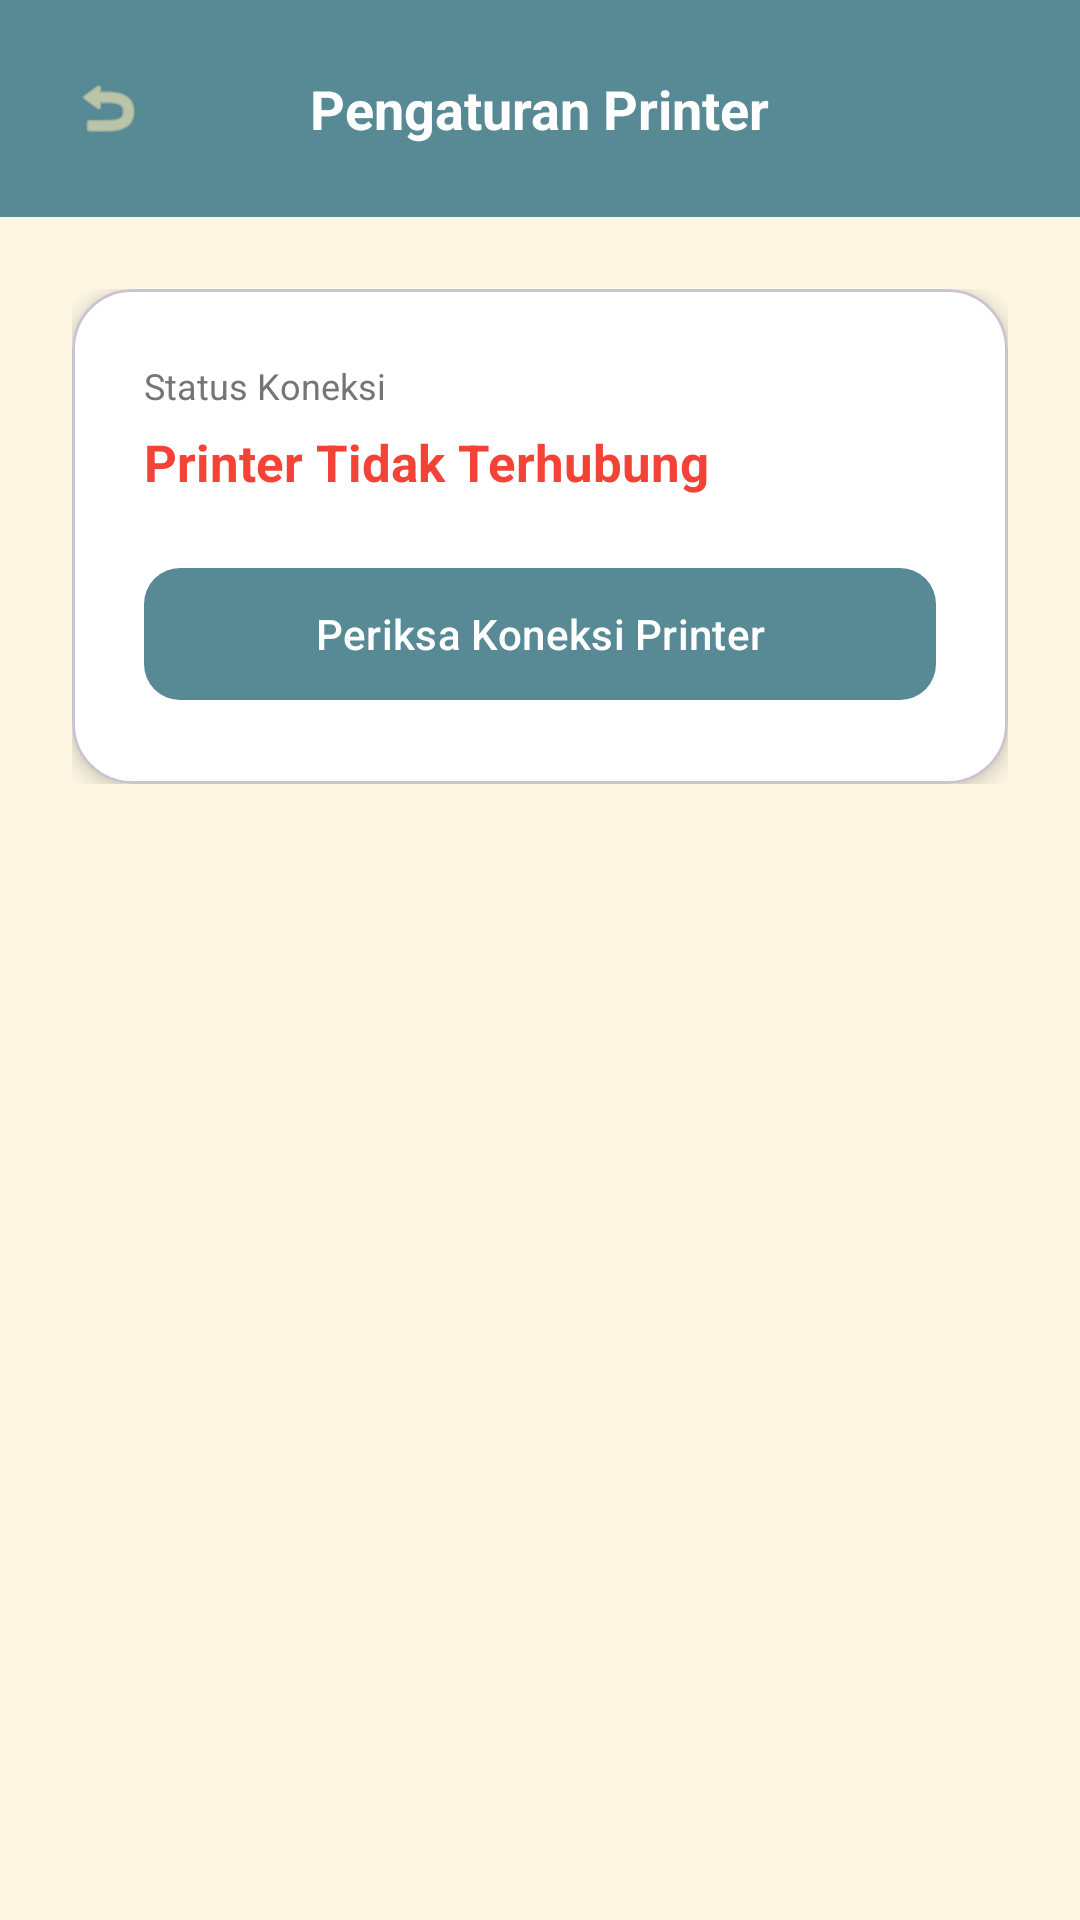

Here is an Android app screen rendered from its layout file. Give the layout XML and the strings, colors and styles it references.
<!-- AndroidManifest.xml: application theme Theme.Penjualannya_adit -->
<!-- res/layout/activity_printer.xml -->
<?xml version="1.0" encoding="utf-8"?>
<androidx.constraintlayout.widget.ConstraintLayout xmlns:android="http://schemas.android.com/apk/res/android"
    xmlns:app="http://schemas.android.com/apk/res-auto"
    xmlns:tools="http://schemas.android.com/tools"
    android:id="@+id/main"
    android:layout_width="match_parent"
    android:layout_height="match_parent"
    android:background="@color/background_gray"
    tools:context="kategori.PrinterActivity">

    
    <LinearLayout
        android:id="@+id/headerLayout"
        android:layout_width="match_parent"
        android:layout_height="wrap_content"
        android:orientation="vertical"
        android:padding="24dp"
        android:background="@color/primary_brand"
        app:layout_constraintTop_toTopOf="parent">
        <RelativeLayout
            android:layout_width="match_parent"
            android:layout_height="wrap_content">
            <ImageView
                android:id="@+id/ivBack"
                android:layout_width="24dp"
                android:layout_height="24dp"
                android:src="@android:drawable/ic_menu_revert"
                app:tint="@color/brand_cream" />
            <TextView
                android:layout_width="wrap_content"
                android:layout_height="wrap_content"
                android:layout_centerInParent="true"
                android:text="Pengaturan Printer"
                android:textColor="@color/white"
                android:textSize="18sp"
                android:textStyle="bold" />
        </RelativeLayout>
    </LinearLayout>

    <LinearLayout
        android:layout_width="match_parent"
        android:layout_height="wrap_content"
        android:orientation="vertical"
        android:padding="24dp"
        app:layout_constraintTop_toBottomOf="@id/headerLayout">

        <com.google.android.material.card.MaterialCardView
            android:layout_width="match_parent"
            android:layout_height="wrap_content"
            app:cardCornerRadius="20dp"
            app:cardElevation="4dp"
            app:cardBackgroundColor="@color/surface_white">
            <LinearLayout
                android:layout_width="match_parent"
                android:layout_height="wrap_content"
                android:orientation="vertical"
                android:padding="24dp">

                <TextView
                    android:layout_width="wrap_content"
                    android:layout_height="wrap_content"
                    android:text="Status Koneksi"
                    android:textColor="@color/text_gray"
                    android:textSize="12sp"
                    android:layout_marginBottom="6dp" />

                <TextView
                    android:id="@+id/tvStatusPrinter"
                    android:layout_width="wrap_content"
                    android:layout_height="wrap_content"
                    android:text="Printer Tidak Terhubung"
                    android:textColor="@color/red"
                    android:textSize="17sp"
                    android:textStyle="bold" />

                <com.google.android.material.button.MaterialButton
                    android:id="@+id/btnCariPrinter"
                    android:layout_width="match_parent"
                    android:layout_height="52dp"
                    android:layout_marginTop="20dp"
                    app:backgroundTint="@color/primary_teal"
                    android:text="Periksa Koneksi Printer"
                    android:textAllCaps="false"
                    app:cornerRadius="12dp" />
            </LinearLayout>
        </com.google.android.material.card.MaterialCardView>

    </LinearLayout>

</androidx.constraintlayout.widget.ConstraintLayout>
<!-- resources referenced by this layout -->
<resources>
  <color name="background_gray">#FDF6E3</color>
  <color name="brand_cream">#FDEBB3</color>
  <color name="primary_brand">#588A96</color>
  <color name="primary_teal">#588A96</color>
  <color name="red">#F44336</color>
  <color name="surface_white">#FFFFFF</color>
  <color name="text_gray">#757575</color>
  <color name="white">#FFFFFFFF</color>
  <style name="Theme.Penjualannya_adit" parent="Base.Theme.Penjualannya_adit" />
  <style name="Base.Theme.Penjualannya_adit" parent="Theme.Material3.DayNight.NoActionBar">
          <item name="colorPrimary">@color/primary_brand</item>
          <item name="android:statusBarColor">@color/primary_brand</item>
      </style>
</resources>
